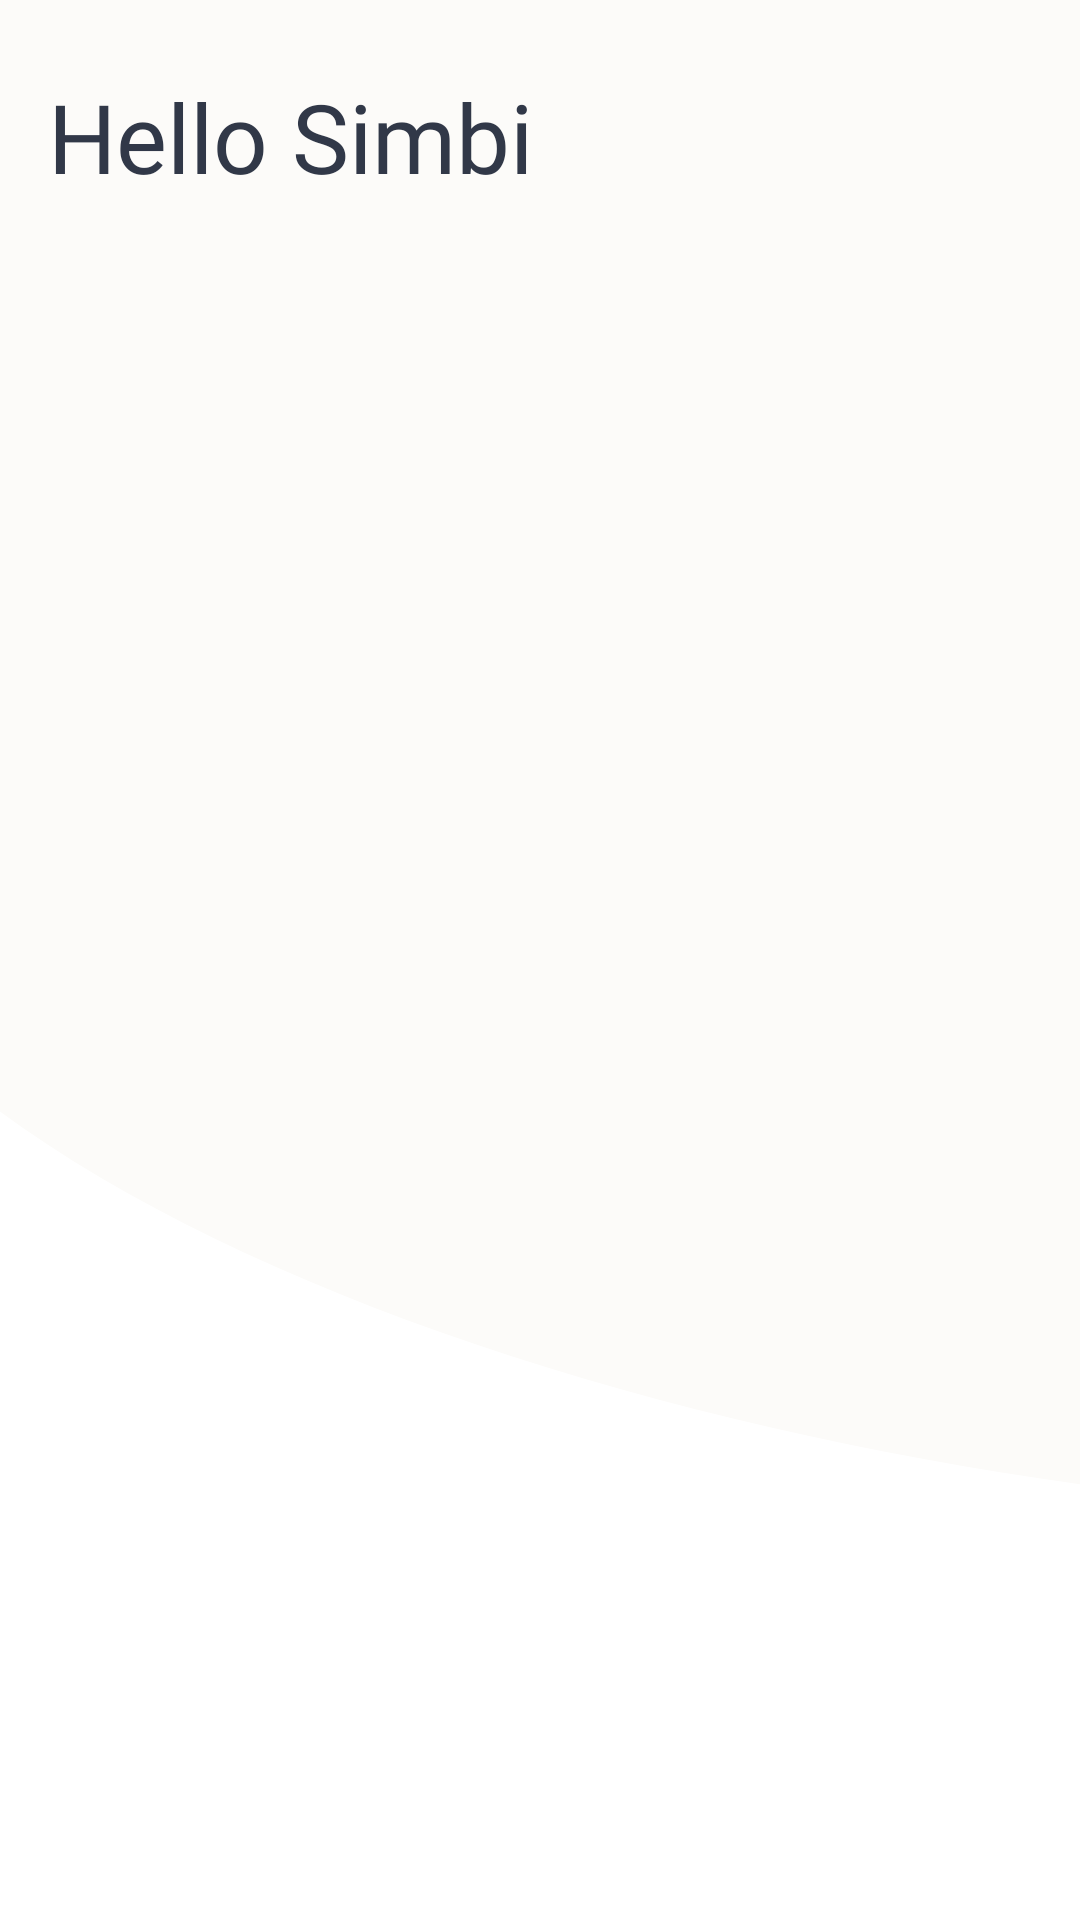

Write the Android layout XML for this screen, with the resource values it uses.
<!-- AndroidManifest.xml: application theme Theme.ULessonTask -->
<!-- res/layout/fragment_dashboard.xml -->
<?xml version="1.0" encoding="utf-8"?>
<ScrollView xmlns:android="http://schemas.android.com/apk/res/android"
    xmlns:app="http://schemas.android.com/apk/res-auto"
    xmlns:tools="http://schemas.android.com/tools"
    android:layout_width="match_parent"
    android:layout_height="match_parent"
    android:background="@drawable/bg_player_fragment"
    android:fillViewport="true"
    android:scrollbars="none">

    <androidx.constraintlayout.widget.ConstraintLayout
        android:layout_width="match_parent"
        android:layout_height="wrap_content">

        <include
            android:id="@+id/progress_bar"
            layout="@layout/layout_progress_bar"
            android:layout_width="match_parent"
            android:layout_height="0dp"
            android:visibility="gone"
            app:layout_constraintBottom_toBottomOf="parent"
            app:layout_constraintTop_toTopOf="parent" />

        <TextView
            android:id="@+id/tv_hello"
            style="@style/TextStyle"
            android:layout_marginHorizontal="16dp"
            android:text="@string/hello_simbi"
            app:layout_constraintEnd_toEndOf="parent"
            app:layout_constraintStart_toStartOf="parent"
            app:layout_constraintTop_toTopOf="parent" />

        <androidx.recyclerview.widget.RecyclerView
            android:id="@+id/rv_subjects"
            android:layout_width="0dp"
            android:layout_height="wrap_content"
            android:layout_margin="16sp"
            app:layout_constraintEnd_toEndOf="parent"
            app:layout_constraintStart_toStartOf="parent"
            app:layout_constraintTop_toBottomOf="@id/tv_hello" />

        <TextView
            android:id="@+id/tv_recent"
            style="@style/TextStyle"
            android:layout_marginHorizontal="16dp"
            android:text="@string/recently_watched_topics"
            android:textSize="24sp"
            app:layout_constraintEnd_toEndOf="parent"
            app:layout_constraintStart_toStartOf="parent"
            app:layout_constraintTop_toBottomOf="@id/rv_subjects" />

        <androidx.recyclerview.widget.RecyclerView
            android:id="@+id/rv_recent_lessons"
            android:layout_width="0dp"
            android:layout_height="wrap_content"
            android:layout_margin="16sp"
            app:layout_constraintEnd_toEndOf="parent"
            app:layout_constraintStart_toStartOf="parent"
            app:layout_constraintTop_toBottomOf="@id/tv_recent"
            tools:itemCount="2"
            tools:listitem="@layout/list_item_recent_lesson" />

        <androidx.appcompat.widget.AppCompatButton
            android:id="@+id/btn_view_all"
            android:layout_width="0dp"
            android:layout_height="wrap_content"
            android:layout_marginVertical="24dp"
            android:background="@drawable/ic_bg_button"
            android:fontFamily="@font/mulish_bold"
            android:text="@string/view_all"
            android:textColor="@color/white"
            app:layout_constraintBottom_toBottomOf="parent"
            app:layout_constraintEnd_toEndOf="@id/rv_recent_lessons"
            app:layout_constraintStart_toStartOf="@id/rv_recent_lessons"
            app:layout_constraintTop_toBottomOf="@id/rv_recent_lessons" />

        <androidx.constraintlayout.widget.Group
            android:id="@+id/group_recent"
            android:layout_width="wrap_content"
            android:layout_height="wrap_content"
            android:visibility="gone"
            app:constraint_referenced_ids="tv_recent,rv_recent_lessons,btn_view_all" />

    </androidx.constraintlayout.widget.ConstraintLayout>
</ScrollView>
<!-- res/layout/layout_progress_bar.xml (included above) -->
<?xml version="1.0" encoding="utf-8"?>
<androidx.constraintlayout.widget.ConstraintLayout xmlns:android="http://schemas.android.com/apk/res/android"
    xmlns:app="http://schemas.android.com/apk/res-auto"
    android:layout_width="match_parent"
    android:layout_height="match_parent"
    android:background="#85000000">

    <ProgressBar
        android:layout_width="wrap_content"
        android:layout_height="wrap_content"
        app:layout_constraintBottom_toBottomOf="parent"
        app:layout_constraintEnd_toEndOf="parent"
        app:layout_constraintStart_toStartOf="parent"
        app:layout_constraintTop_toTopOf="parent" />

</androidx.constraintlayout.widget.ConstraintLayout>
<!-- res/layout/list_item_recent_lesson.xml (included above) -->
<?xml version="1.0" encoding="utf-8"?>
<androidx.constraintlayout.widget.ConstraintLayout xmlns:android="http://schemas.android.com/apk/res/android"
    xmlns:app="http://schemas.android.com/apk/res-auto"
    android:layout_width="match_parent"
    android:layout_height="wrap_content"
    android:layout_marginBottom="8dp">

    <ImageView
        android:id="@+id/video_thumbnail"
        android:layout_width="wrap_content"
        android:layout_height="wrap_content"
        android:src="@drawable/teacher"
        app:layout_constraintStart_toStartOf="parent"
        app:layout_constraintTop_toTopOf="parent" />

    <ImageView
        android:id="@+id/btn_play"
        android:layout_width="wrap_content"
        android:layout_height="wrap_content"
        android:src="@drawable/ic_btn_play"
        app:layout_constraintBottom_toBottomOf="@id/video_thumbnail"
        app:layout_constraintEnd_toEndOf="@id/video_thumbnail"
        app:layout_constraintStart_toStartOf="@id/video_thumbnail"
        app:layout_constraintTop_toTopOf="@id/video_thumbnail" />

    <TextView
        android:id="@+id/tv_lesson_subject"
        style="@style/NormalTextStyle"
        android:text="Biology"
        android:textColor="#4DA47E"
        app:layout_constraintBottom_toTopOf="@id/tv_lesson_name"
        app:layout_constraintEnd_toEndOf="parent"
        app:layout_constraintHorizontal_bias="0"
        app:layout_constraintStart_toEndOf="@id/video_thumbnail"
        app:layout_constraintTop_toTopOf="@id/video_thumbnail"
        app:layout_constraintVertical_chainStyle="packed" />

    <TextView
        android:id="@+id/tv_lesson_name"
        style="@style/NormalTextStyle"
        android:text="Animal and Plants"
        android:textColor="@color/colorPrimaryText"
        android:textSize="15sp"
        app:layout_constraintBottom_toBottomOf="@id/video_thumbnail"
        app:layout_constraintEnd_toEndOf="parent"
        app:layout_constraintHorizontal_bias="0"
        app:layout_constraintStart_toEndOf="@id/video_thumbnail"
        app:layout_constraintTop_toBottomOf="@id/tv_lesson_subject" />
</androidx.constraintlayout.widget.ConstraintLayout>
<!-- resources referenced by this layout -->
<resources>
  <color name="colorPrimaryText">#313848</color>
  <color name="white">#FFFFFFFF</color>
  <!-- drawable bg_player_fragment (drawable) -->
  <vector android:autoMirrored="true" android:height="617dp"
      android:viewportHeight="617" android:viewportWidth="360"
      android:width="360dp" xmlns:android="http://schemas.android.com/apk/res/android">
      <path android:fillColor="#FCFBF9" android:pathData="M799.016,375.838C874.791,139.036 647.644,-4.802 397.775,-70.131C8.782,-171.835 -172.218,117.901 -58.889,298.588C58.934,485.306 736.758,571.569 799.016,375.838Z"/>
  </vector>
  <!-- drawable ic_bg_button: vector/xml drawable (drawable, 3274 chars, omitted) -->
  <!-- drawable ic_btn_play (drawable) -->
  <vector android:autoMirrored="true" android:height="36dp"
      android:viewportHeight="36" android:viewportWidth="38"
      android:width="38dp" xmlns:android="http://schemas.android.com/apk/res/android">
      <group>
          <clip-path android:pathData="M0,0H37.7561V36H0V0Z"/>
          <path android:fillColor="#ffffff"
              android:pathData="M33.6819,27.5468L33.6812,27.5481C31.2697,32.116 24.9213,34.542 18.2664,34.2906C11.637,34.0401 5.1233,31.1419 2.4304,25.5767C-0.1431,20.22 1.6925,13.5361 5.7832,8.3927C9.8762,3.2463 15.9963,-0.0665 21.6197,1.0554C33.14,3.3537 39.782,16.0476 33.6819,27.5468Z"
              android:strokeColor="#FCFBF9" android:strokeLineCap="round"
              android:strokeLineJoin="round" android:strokeWidth="1.5"/>
          <path android:fillColor="#4DA47E" android:pathData="M16.6399,20.3404C16.6332,21.5052 17.8987,22.2328 18.902,21.641L23.1019,19.1635C24.0808,18.586 24.0869,17.1721 23.113,16.5862L18.9418,14.0766C17.9453,13.4771 16.6752,14.1904 16.6685,15.3533L16.6399,20.3404Z"/>
      </group>
  </vector>
  <string name="hello_simbi">Hello Simbi</string>
  <string name="recently_watched_topics">Recently watched topics</string>
  <string name="view_all">View all</string>
  <style name="NormalTextStyle">
          <item name="android:layout_width">wrap_content</item>
          <item name="android:layout_height">wrap_content</item>
          <item name="android:layout_marginStart">16dp</item>
          <item name="android:fontFamily">@font/mulish_regular</item>
      </style>
  <style name="TextStyle">
          <item name="android:layout_width">0dp</item>
          <item name="android:layout_height">wrap_content</item>
          <item name="android:layout_marginTop">24dp</item>
          <item name="android:fontFamily">@font/itim</item>
          <item name="android:textColor">@color/colorPrimaryText</item>
          <item name="android:textSize">@dimen/big_tex_size</item>
      </style>
  <style name="Theme.ULessonTask" parent="Theme.MaterialComponents.DayNight.NoActionBar">
          
          <item name="colorPrimary">@color/purple_500</item>
          <item name="colorPrimaryVariant">@color/purple_700</item>
          <item name="colorOnPrimary">@color/white</item>
          
          <item name="colorSecondary">@color/teal_200</item>
          <item name="colorSecondaryVariant">@color/teal_700</item>
          <item name="colorOnSecondary">@color/black</item>
          
          <item name="android:statusBarColor" tools:targetApi="l">?attr/colorPrimaryVariant</item>
          
      </style>
  <dimen name="big_tex_size">32sp</dimen>
  <color name="purple_500">#FF6200EE</color>
  <color name="purple_700">#FF3700B3</color>
  <color name="teal_200">#FF03DAC5</color>
  <color name="teal_700">#FF018786</color>
  <color name="black">#FF000000</color>
</resources>
